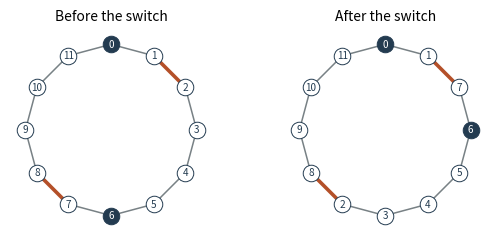

The matplotlib source for this figure: (Note: this script raises an exception after producing the figure.)
"""Draw the depth-one connected counterexample using named cycle vertices."""
from pathlib import Path
import math
import matplotlib.pyplot as plt

orders = [list(range(12)), [0, 1, 7, 6, 5, 4, 3, 2, 8, 9, 10, 11]]
pairs = [{(1, 2), (7, 8)}, {(1, 7), (2, 8)}]
titles = ["Before the switch", "After the switch"]
fig, axes = plt.subplots(1, 2, figsize=(5.4, 2.35))
for ax, order, changed, title in zip(axes, orders, pairs, titles):
    positions = {v: (math.sin(j * math.pi / 6), math.cos(j * math.pi / 6))
                 for j, v in enumerate(order)}
    for u, v in zip(order, order[1:] + order[:1]):
        edited = tuple(sorted((u, v))) in changed
        ax.plot(*zip(positions[u], positions[v]), color="#b45029" if edited else "#788185",
                linewidth=2.6 if edited else 1.1, zorder=1)
    for v, (x, y) in positions.items():
        marked = v in (0, 6)
        ax.scatter(x, y, s=142, c="#233b50" if marked else "white",
                   edgecolor="#233b50", linewidth=0.7, zorder=2)
        ax.text(x, y, str(v), color="white" if marked else "#233b50",
                fontsize=7.2, ha="center", va="center", zorder=3)
    ax.set(xlim=(-1.18, 1.18), ylim=(-1.18, 1.18), aspect="equal")
    ax.set_title(title, fontsize=10)
    ax.set_axis_off()
fig.subplots_adjust(left=.04, right=.96, top=.87, bottom=.01, wspace=.23)
fig.savefig(Path(__file__).with_name("cycle.pdf"), bbox_inches="tight", pad_inches=.02)
